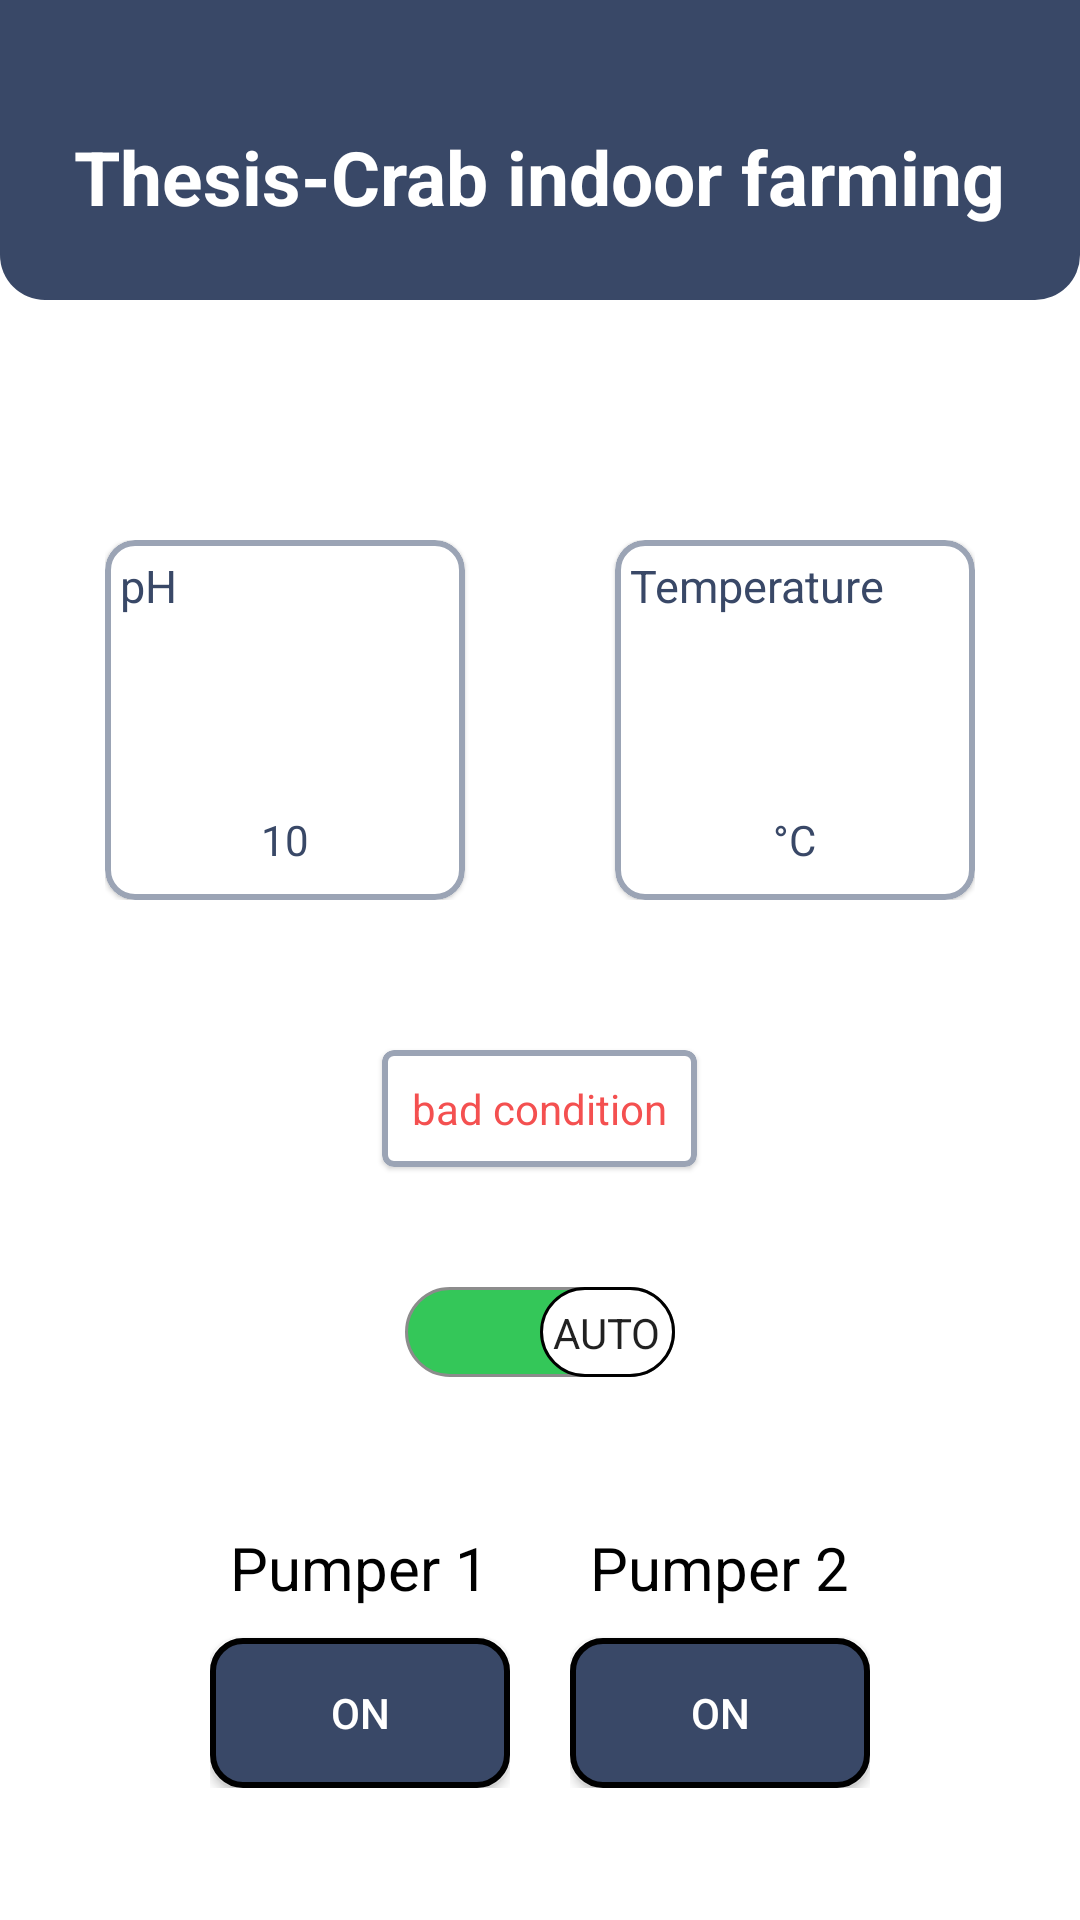

Here is an Android app screen rendered from its layout file. Give the layout XML and the strings, colors and styles it references.
<!-- AndroidManifest.xml: application theme Theme.CrabIndoorFarming -->
<!-- res/layout/activity_main.xml -->
<?xml version="1.0" encoding="utf-8"?>
<LinearLayout xmlns:android="http://schemas.android.com/apk/res/android"
    xmlns:app="http://schemas.android.com/apk/res-auto"
    xmlns:tools="http://schemas.android.com/tools"
    android:layout_width="match_parent"
    android:layout_height="match_parent"
    android:orientation="vertical"
    tools:context=".mainsreen.MainActivity">

    <RelativeLayout
        android:layout_width="match_parent"
        android:layout_height="100dp"
        android:background="@drawable/header_background"
        android:gravity="center_vertical">

        <ImageView
            android:id="@+id/log_out"
            android:layout_width="30dp"
            android:layout_height="30dp"
            android:layout_alignParentTop="true"
            android:layout_alignParentEnd="true"
            android:layout_marginEnd="5dp"
            android:src="@drawable/ic_logout" />

        <TextView
            android:layout_width="wrap_content"
            android:layout_height="wrap_content"
            android:layout_centerInParent="true"
            android:text="@string/thesis_crab_indoor_farming"
            android:textSize="25sp"
            android:textAlignment="center"
            android:textColor="@color/white"
            android:textStyle="bold"
            android:layout_marginBottom="15dp"/>
    </RelativeLayout>

    <LinearLayout
        android:layout_width="wrap_content"
        android:layout_height="wrap_content"
        android:layout_marginTop="70dp"
        android:padding="10dp"
        android:orientation="horizontal"
        android:layout_gravity="center_horizontal">

        <com.google.android.material.card.MaterialCardView
            android:layout_width="120dp"
            android:layout_height="120dp"
            android:layout_marginEnd="50dp"
            app:cardCornerRadius="10dp"
            app:strokeColor="@color/custom_gray"
            app:strokeWidth="2dp">

            <LinearLayout
                android:layout_width="match_parent"
                android:layout_height="match_parent"
                android:padding="5dp"
                android:orientation="vertical">

                <TextView
                    android:layout_width="wrap_content"
                    android:layout_height="wrap_content"
                    android:text="@string/ph"
                    android:textColor="@color/custom_dark_blue"
                    android:textSize="15sp" />

                <ImageView
                    android:layout_width="50dp"
                    android:layout_height="50dp"
                    android:layout_marginTop="5dp"
                    android:layout_gravity="center_horizontal"
                    android:src="@drawable/icon_ph"
                    android:contentDescription="@string/ph" />

                <TextView
                    android:id="@+id/ph_value"
                    android:layout_width="wrap_content"
                    android:layout_height="wrap_content"
                    android:layout_marginTop="10dp"
                    android:layout_gravity="center_horizontal"
                    android:text="@string/sample_ph_value"
                    android:textColor="@color/custom_dark_blue"/>

            </LinearLayout>

        </com.google.android.material.card.MaterialCardView>

        <com.google.android.material.card.MaterialCardView
            android:layout_width="120dp"
            android:layout_height="120dp"
            app:cardCornerRadius="10dp"
            app:strokeColor="@color/custom_gray"
            app:strokeWidth="2dp">

            <LinearLayout
                android:layout_width="match_parent"
                android:layout_height="match_parent"
                android:padding="5dp"
                android:orientation="vertical">

                <TextView
                    android:layout_width="wrap_content"
                    android:layout_height="wrap_content"
                    android:text="@string/temperature"
                    android:textColor="@color/custom_dark_blue"
                    android:textSize="15sp" />

                <ImageView
                    android:layout_width="50dp"
                    android:layout_height="50dp"
                    android:layout_marginTop="5dp"
                    android:layout_gravity="center_horizontal"
                    android:src="@drawable/icon_temperature"/>

                <TextView
                    android:id="@+id/temperature_value"
                    android:layout_width="wrap_content"
                    android:layout_height="wrap_content"
                    android:layout_marginTop="10dp"
                    android:layout_gravity="center_horizontal"
                    android:text="@string/sample_temperature_value"
                    android:textColor="@color/custom_dark_blue"/>

            </LinearLayout>

        </com.google.android.material.card.MaterialCardView>

    </LinearLayout>

    <com.google.android.material.card.MaterialCardView
        android:layout_width="wrap_content"
        android:layout_height="wrap_content"
        android:layout_margin="40dp"
        android:layout_gravity="center_horizontal"
        app:strokeColor="@color/custom_gray"
        app:strokeWidth="2dp">

        <TextView
            android:id="@+id/condition"
            android:layout_width="wrap_content"
            android:layout_height="wrap_content"
            android:layout_margin="10dp"
            android:text="@string/bad_condition"
            android:textColor="@color/custom_red"/>

    </com.google.android.material.card.MaterialCardView>

    <Switch
        android:id="@+id/switch_control"
        android:layout_width="wrap_content"
        android:layout_height="wrap_content"
        android:layout_gravity="center"
        android:checked="true"
        android:showText="true"
        android:textOn="@string/auto"
        android:textOff="@string/off"
        android:thumb="@drawable/thumb"
        android:track="@drawable/track"
        tools:ignore="UseSwitchCompatOrMaterialXml" />

    <LinearLayout
        android:layout_width="wrap_content"
        android:layout_height="wrap_content"
        android:layout_marginTop="50dp"
        android:layout_gravity="center_horizontal"
        android:orientation="horizontal">

        <LinearLayout
            android:layout_width="wrap_content"
            android:layout_height="wrap_content"
            android:layout_marginEnd="20dp"
            android:orientation="vertical">

            <TextView
                android:layout_width="wrap_content"
                android:layout_height="wrap_content"
                android:layout_gravity="center"
                android:text="@string/pumper_1"
                android:textSize="20sp"
                android:textColor="@color/black"/>

            <androidx.appcompat.widget.AppCompatButton
                android:id="@+id/button_pumper1"
                android:layout_width="100dp"
                android:layout_height="50dp"
                android:layout_marginTop="10dp"
                android:layout_gravity="center"
                android:background="@drawable/button_background"
                android:text="@string/on"
                android:textColor="@color/white" />
        </LinearLayout>

        <LinearLayout
            android:layout_width="wrap_content"
            android:layout_height="wrap_content"
            android:orientation="vertical">

            <TextView
                android:layout_width="wrap_content"
                android:layout_height="wrap_content"
                android:layout_gravity="center"
                android:text="@string/pumper_2"
                android:textSize="20sp"
                android:textColor="@color/black"/>

            <androidx.appcompat.widget.AppCompatButton
                android:id="@+id/button_pumper2"
                android:layout_width="100dp"
                android:layout_height="50dp"
                android:layout_marginTop="10dp"
                android:layout_gravity="center"
                android:background="@drawable/button_background"
                android:text="@string/on"
                android:textColor="@color/white" />
        </LinearLayout>

    </LinearLayout>

</LinearLayout>
<!-- resources referenced by this layout -->
<resources>
  <color name="black">#FF000000</color>
  <color name="custom_dark_blue">#394867</color>
  <color name="custom_gray">#9BA4B5</color>
  <color name="custom_red">#F45050</color>
  <color name="white">#FFFFFFFF</color>
  <!-- drawable button_background (drawable) -->
  <?xml version="1.0" encoding="utf-8"?>
  <selector xmlns:android="http://schemas.android.com/apk/res/android">
  
      <item android:state_enabled="false">
          <shape android:shape="rectangle">
              <stroke
                  android:color="@color/black"
                  android:width="2dp"/>
              <solid android:color="@color/custom_light_blue"/>
              <corners android:radius="10dp"/>
          </shape>
      </item>
  
      <item android:state_enabled="true">
          <shape android:shape="rectangle">
              <stroke
                  android:color="@color/black"
                  android:width="2dp"/>
              <solid android:color="@color/custom_dark_blue"/>
              <corners android:radius="10dp"/>
          </shape>
      </item>
  
  </selector>
  <!-- drawable header_background (drawable) -->
  <?xml version="1.0" encoding="utf-8"?>
  <shape xmlns:android="http://schemas.android.com/apk/res/android"
      android:shape="rectangle">
      <solid android:color="@color/custom_dark_blue"/>
      <corners
          android:bottomLeftRadius="15dp"
          android:bottomRightRadius="15dp"/>
  </shape>
  <!-- drawable track (drawable) -->
  <?xml version="1.0" encoding="utf-8"?>
  <selector xmlns:android="http://schemas.android.com/apk/res/android">
  
  
  
  
  
  
  
  
  
  
      <item android:state_checked="true">
  
          <shape android:shape="rectangle">
              <solid android:color="#34C759"/>
              <corners android:radius="100dp"/>
              <stroke android:width="1dp"
              android:color="#8C8C8C"/>
              <size android:width="100dp"/>
          </shape>
  
      </item>
  
      <item android:state_checked="false">
  
          <shape android:shape="rectangle">
              <solid android:color="@color/custom_gray"/>
              <corners android:radius="100dp"/>
              <stroke android:width="1dp"
                  android:color="#8C8C8C"/>
              <size
                  android:width="100dp"/>
          </shape>
  
      </item>
  
  </selector>
  <string name="auto">Auto</string>
  <string name="bad_condition">bad condition</string>
  <string name="off">Off</string>
  <string name="on">On</string>
  <string name="ph">pH</string>
  <string name="pumper_1">Pumper 1</string>
  <string name="pumper_2">Pumper 2</string>
  <string name="sample_ph_value">10</string>
  <string name="sample_temperature_value">°C</string>
  <string name="temperature">Temperature</string>
  <string name="thesis_crab_indoor_farming">Thesis-Crab indoor farming</string>
  <style name="Theme.CrabIndoorFarming" parent="Theme.MaterialComponents.Light.NoActionBar">
          
          <item name="colorPrimary">@color/purple_500</item>
          <item name="colorPrimaryVariant">@color/purple_700</item>
          <item name="colorOnPrimary">@color/white</item>
          
          <item name="colorSecondary">@color/teal_200</item>
          <item name="colorSecondaryVariant">@color/teal_700</item>
          <item name="colorOnSecondary">@color/black</item>
          
          <item name="android:statusBarColor" tools:targetApi="l">?attr/colorPrimaryVariant</item>
          
          
          <item name="android:windowIsTranslucent">true</item>
      </style>
  <color name="custom_light_blue">#506798</color>
  <color name="purple_500">#FF6200EE</color>
  <color name="purple_700">#FF3700B3</color>
  <color name="teal_200">#FF03DAC5</color>
  <color name="teal_700">#FF018786</color>
</resources>
